Photos from the image-classification dataset "style-assistant" in the GitHub repository krispyk84/style-assistant. Its 2 classes are: closet, outfits.

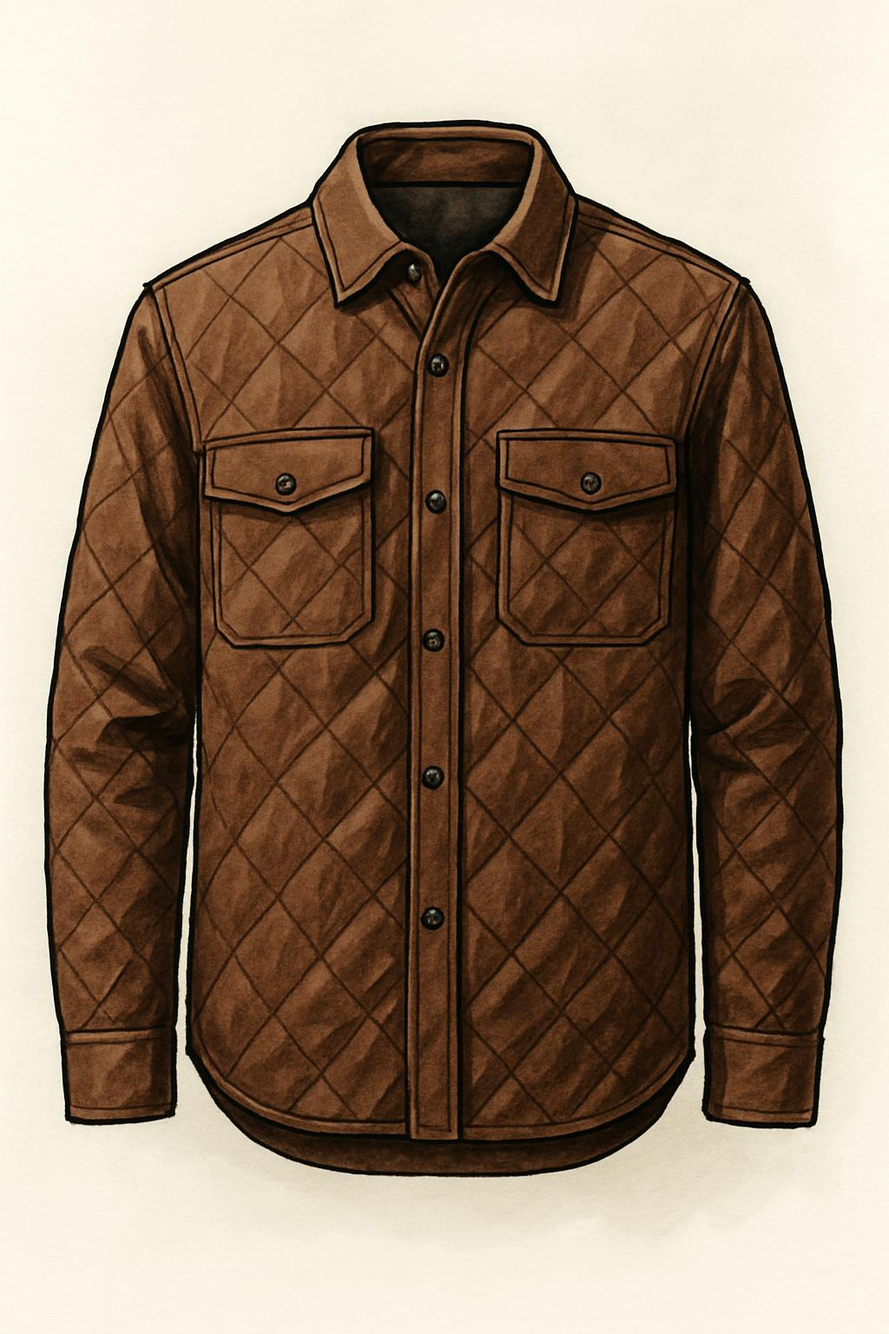
Label: closet

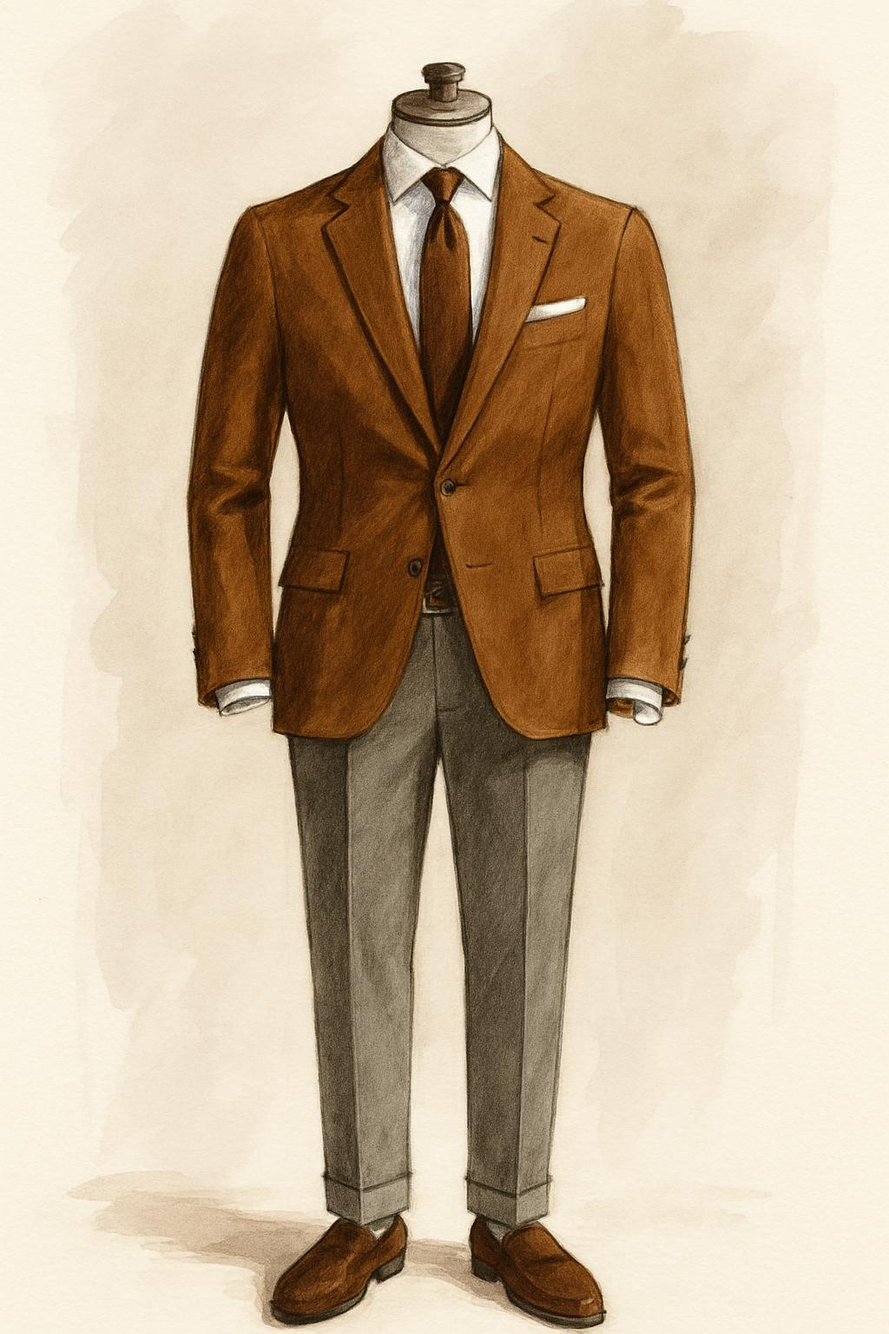
Label: outfits

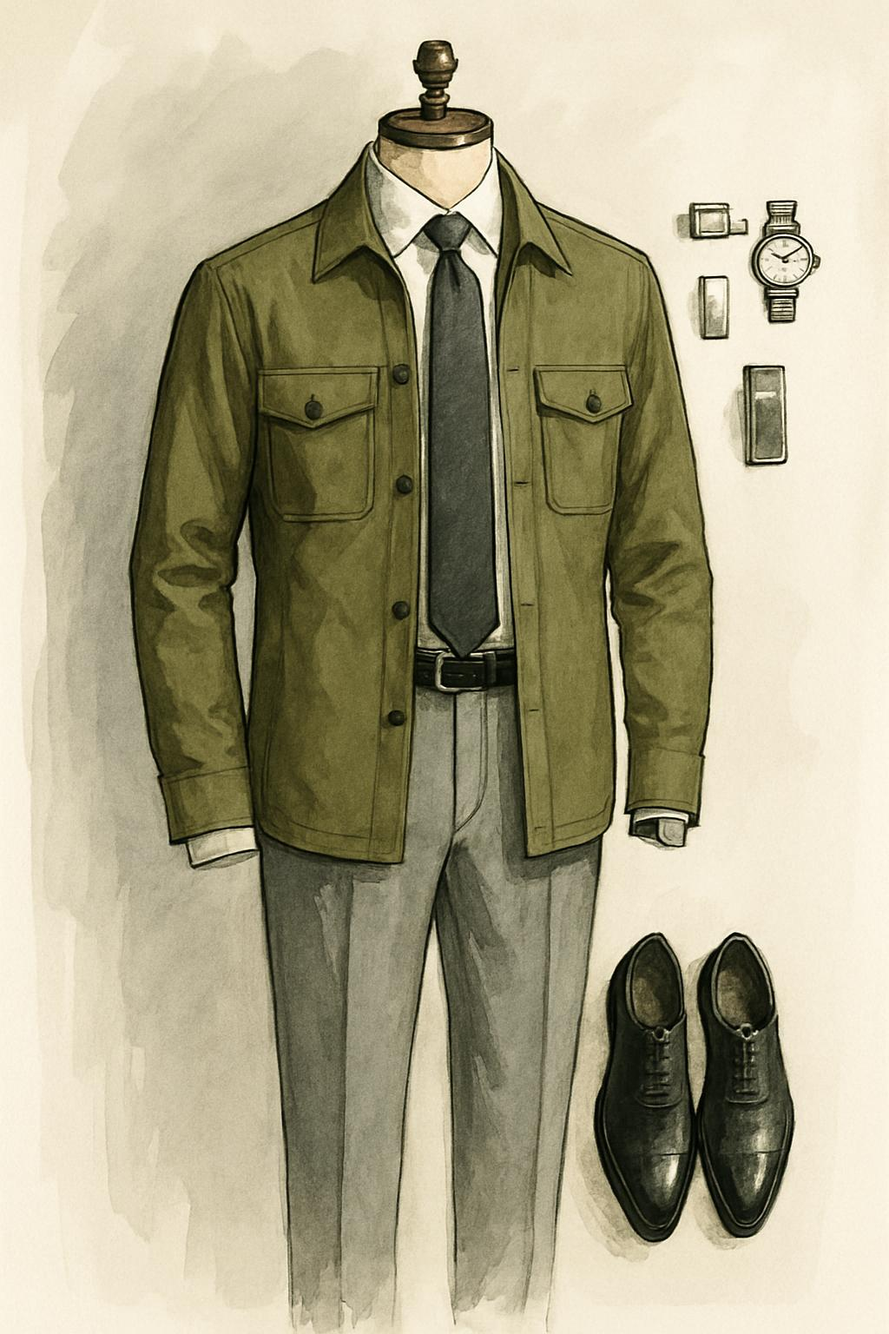
Label: outfits

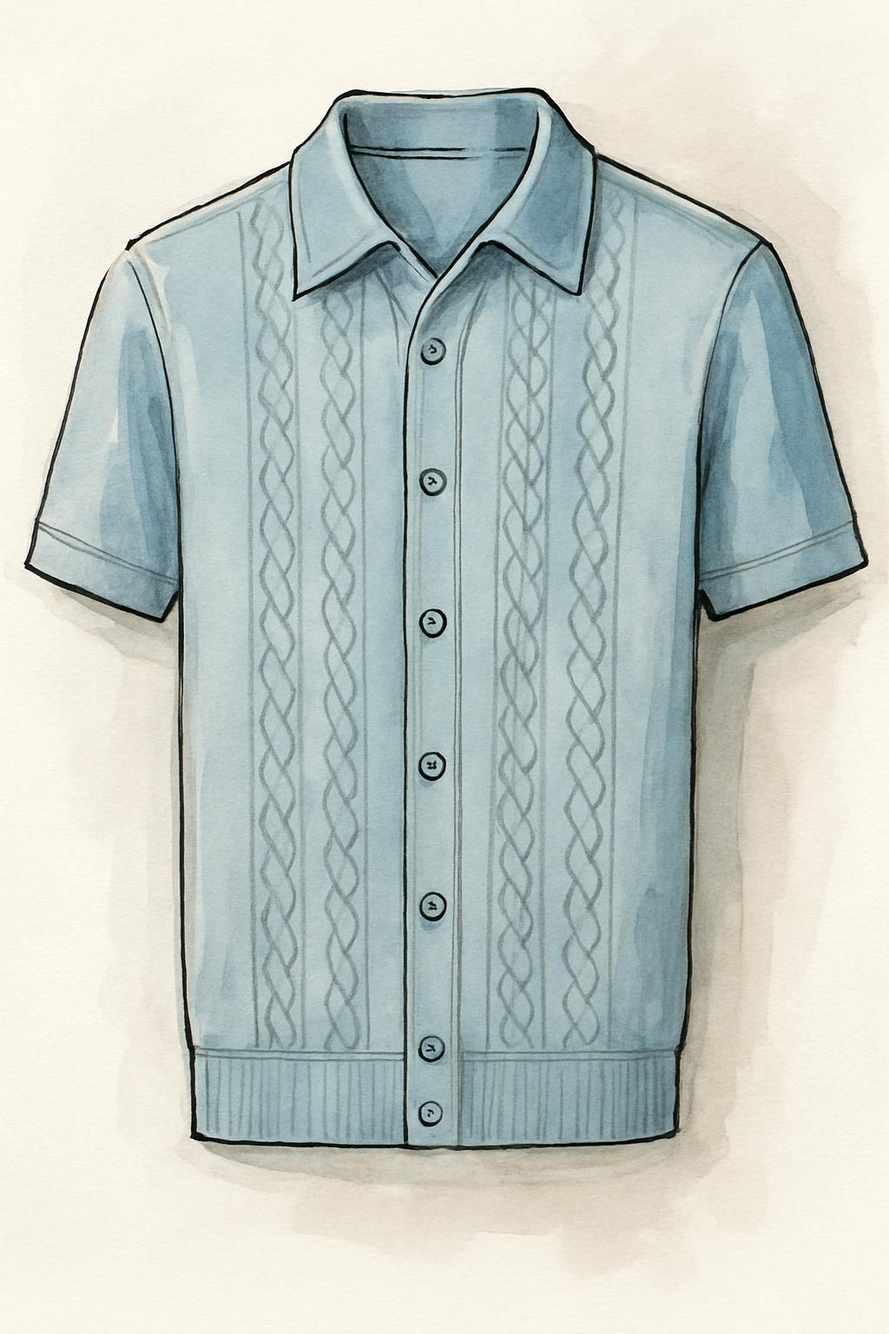
Label: closet

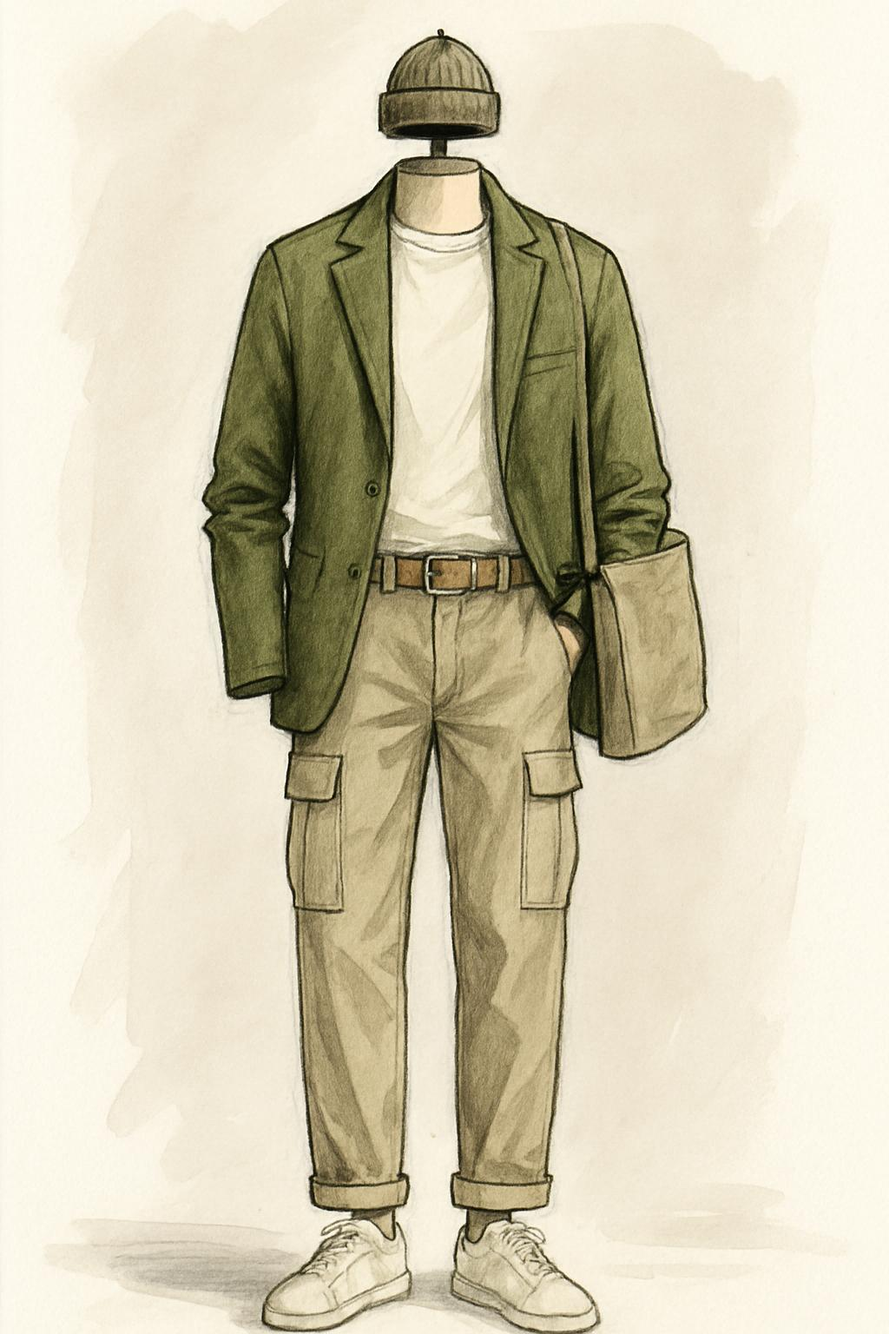
Label: outfits

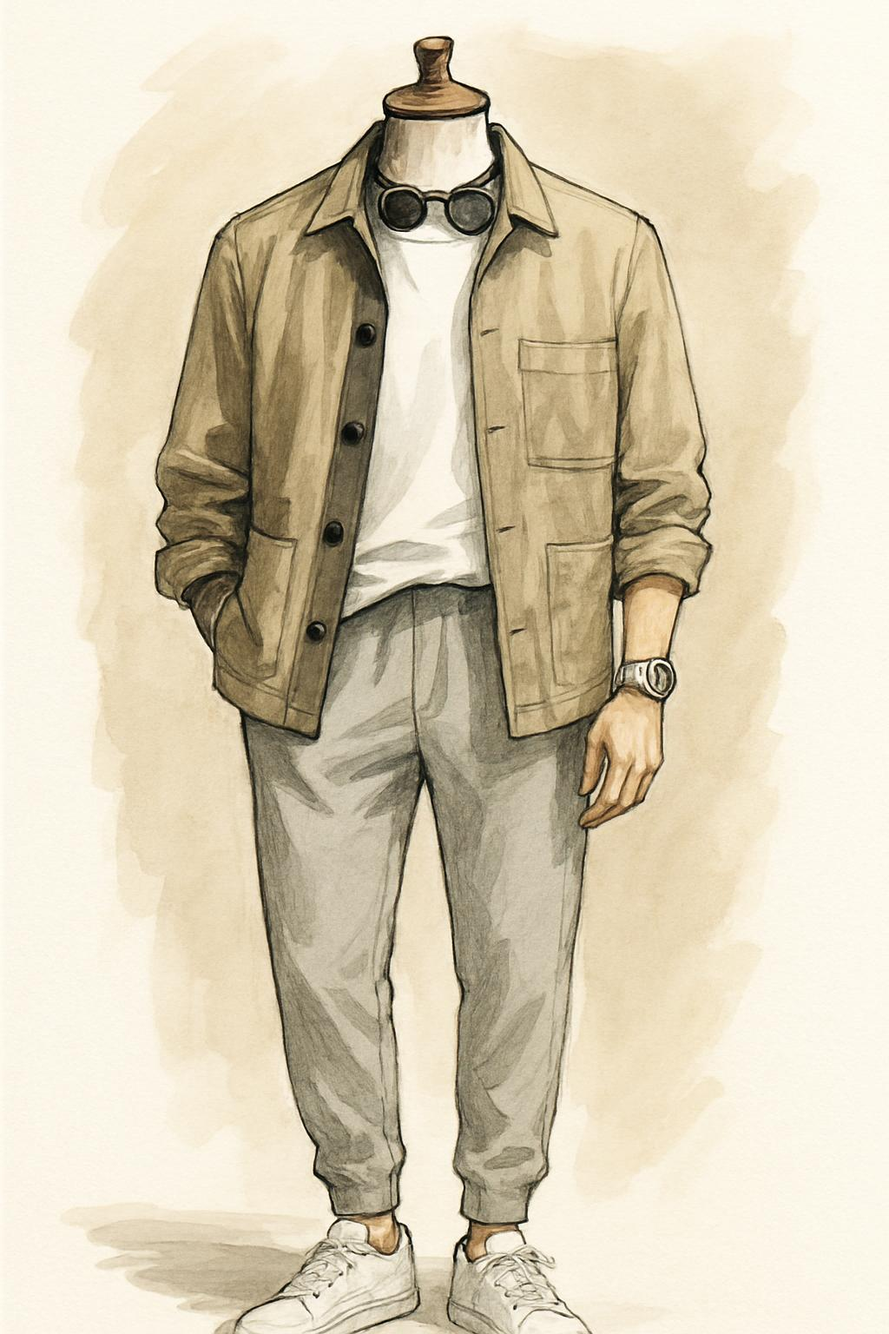
Label: outfits
